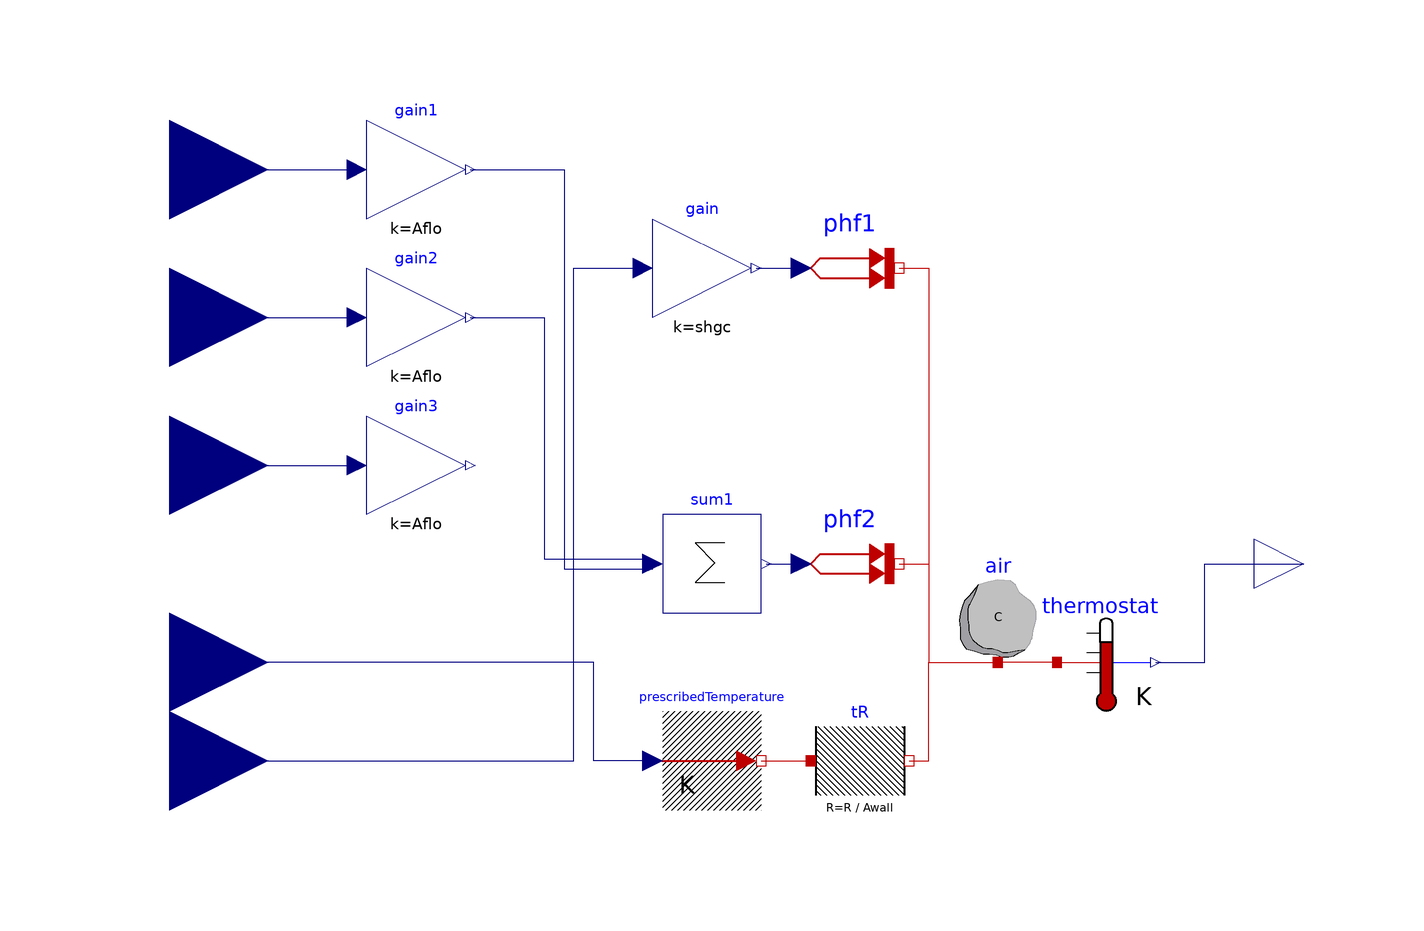

The component connection diagram of the Modelica model below, drawn from its own Placement and Line annotations.

model R1C1 "Reduced order zone model with no heating and cooling inputs"
      parameter Modelica.SIunits.Area Aflo = 48 "Floor area of zone";
      parameter Modelica.SIunits.Area Awall = 48 + 2 * 2.7 * (6 + 8) "Wall and ceiling area";
      parameter Modelica.SIunits.Volume V = 48 * 2.7 "Zone volume";
      parameter Units.ThermalResistancePerArea R = 0.01 "Resistance of zone";
      parameter Modelica.SIunits.HeatCapacity C = 1e5 "Capacitance of zone";
      parameter Real shgc = 0.8 "Solar heat gain coefficient of window";
      parameter Modelica.SIunits.Temperature T0_C = 20+273.15 "Initial temperature of C";

      Modelica.Thermal.HeatTransfer.Sensors.TemperatureSensor thermostat
        annotation (Placement(transformation(extent={{60,-30},{80,-10}})));
      Modelica.Thermal.HeatTransfer.Components.HeatCapacitor air(C=C, T(fixed=true,
            start=T0_C))
        annotation (Placement(transformation(extent={{38,-20},{58,0}})));
      Modelica.Thermal.HeatTransfer.Components.ThermalResistor tR(R=R/Awall)
        annotation (Placement(transformation(extent={{10,-50},{30,-30}})));
      Modelica.Thermal.HeatTransfer.Sources.PrescribedTemperature
        prescribedTemperature
        annotation (Placement(transformation(extent={{-20,-50},{0,-30}})));
      Modelica.Thermal.HeatTransfer.Sources.PrescribedHeatFlow phf2
        annotation (Placement(transformation(extent={{8,-10},{28,10}})));
      Modelica.Blocks.Math.Sum sum1(nin=2)
        annotation (Placement(transformation(extent={{-20,-10},{0,10}})));
      Modelica.Blocks.Math.Gain gain(k=shgc)
        annotation (Placement(transformation(extent={{-22,50},{-2,70}})));
      Modelica.Thermal.HeatTransfer.Sources.PrescribedHeatFlow phf1
        annotation (Placement(transformation(extent={{8,50},{28,70}})));
      Modelica.Blocks.Interfaces.RealOutput Tzone(unit="K")
        "Zone mean air drybulb temperature"
        annotation (Placement(transformation(extent={{100,-10},{120,10}}),
            iconTransformation(extent={{100,-10},{120,10}})));
      Modelica.Blocks.Interfaces.RealInput intRad
        "Connector of Real input signals 1"
        annotation (Placement(transformation(extent={{-140,60},{-100,100}})));
      Modelica.Blocks.Interfaces.RealInput intCon
        "Connector of Real input signals 1"
        annotation (Placement(transformation(extent={{-140,30},{-100,70}})));
      Modelica.Blocks.Interfaces.RealInput intLat
        "Connector of Real input signals 1"
        annotation (Placement(transformation(extent={{-140,0},{-100,40}})));
      Modelica.Blocks.Math.Gain gain1(k=Aflo)
        annotation (Placement(transformation(extent={{-80,70},{-60,90}})));
      Modelica.Blocks.Math.Gain gain2(k=Aflo)
        annotation (Placement(transformation(extent={{-80,40},{-60,60}})));
      Modelica.Blocks.Math.Gain gain3(k=Aflo)
        annotation (Placement(transformation(extent={{-80,10},{-60,30}})));
      Modelica.Blocks.Interfaces.RealInput weaTDryBul
        annotation (Placement(transformation(extent={{-140,-40},{-100,0}})));
      Modelica.Blocks.Interfaces.RealInput weaHGloHor
        annotation (Placement(transformation(extent={{-140,-60},{-100,-20}})));
    equation

      connect(thermostat.T,Tzone)  annotation (Line(points={{80,-20},{90,-20},{
              90,0},{110,0}},
                        color={0,0,127}));
      connect(tR.port_b, air.port) annotation (Line(points={{30,-40},{30,-40},{34,-40},
              {34,-20},{48,-20}}, color={191,0,0}));
      connect(thermostat.port, air.port)
        annotation (Line(points={{60,-20},{48,-20}}, color={191,0,0}));
      connect(prescribedTemperature.port, tR.port_a)
        annotation (Line(points={{0,-40},{0,-40},{10,-40}}, color={191,0,0}));
      connect(sum1.y, phf2.Q_flow)
        annotation (Line(points={{1,0},{4.5,0},{8,0}}, color={0,0,127}));
      connect(phf2.port, air.port) annotation (Line(points={{28,0},{28,0},{34,0},{34,
              -20},{48,-20}}, color={191,0,0}));
      connect(gain.y, phf1.Q_flow)
        annotation (Line(points={{-1,60},{8,60}}, color={0,0,127}));
      connect(phf1.port, air.port) annotation (Line(points={{28,60},{34,60},{34,-20},
              {48,-20}}, color={191,0,0}));
      connect(intRad, gain1.u)
        annotation (Line(points={{-120,80},{-101,80},{-82,80}}, color={0,0,127}));
      connect(intCon, gain2.u)
        annotation (Line(points={{-120,50},{-101,50},{-82,50}}, color={0,0,127}));
      connect(intLat, gain3.u)
        annotation (Line(points={{-120,20},{-82,20},{-82,20}}, color={0,0,127}));
      connect(gain1.y, sum1.u[1]) annotation (Line(points={{-59,80},{-40,80},{-40,-1},
              {-22,-1}}, color={0,0,127}));
      connect(gain2.y, sum1.u[2]) annotation (Line(points={{-59,50},{-44,50},{-44,1},
              {-22,1}}, color={0,0,127}));
      connect(prescribedTemperature.T, weaTDryBul)
        annotation (Line(points={{-22,-40},{-34,-40},{-34,-20},{-46,-20},{-46,
              -20},{-72,-20},{-72,-20},{-120,-20}},     color={0,0,127}));
      connect(weaHGloHor, gain.u) annotation (Line(points={{-120,-40},{-80,-40},
              {-80,-40},{-38,-40},{-38,60},{-24,60}},
                                       color={0,0,127}));
      annotation (
    experiment(
          StopTime=3.1536e+07,
          Interval=3600,
          __Dymola_Algorithm="Radau"),
    __Dymola_Commands(file="modelica://Buildings/Resources/Scripts/Dymola/ThermalZones/Detailed/Validation/BESTEST/Case600FF.mos"
            "Simulate and plot"), Documentation(info="<html>
<p>
This model is used for the test case 600FF of the BESTEST validation suite.
Case 600FF is a light-weight building.
The room temperature is free floating.
</p>
</html>",     revisions="<html>
<ul>
<li>
October 29, 2016, by Michael Wetter:<br/>
Placed a capacity at the room-facing surface
to reduce the dimension of the nonlinear system of equations,
which generally decreases computing time.<br/>
Removed the pressure drop element which is not needed.<br/>
Linearized the radiative heat transfer, which is the default in
the library, and avoids a large nonlinear system of equations.<br/>
This is for
<a href=\"https://github.com/lbl-srg/modelica-buildings/issues/565\">issue 565</a>.
</li>
<li>
December 22, 2014 by Michael Wetter:<br/>
Removed <code>Modelica.Fluid.System</code>
to address issue
<a href=\"https://github.com/lbl-srg/modelica-buildings/issues/311\">#311</a>.
</li>
<li>
October 9, 2013, by Michael Wetter:<br/>
Implemented soil properties using a record so that <code>TSol</code> and
<code>TLiq</code> are assigned.
This avoids an error when the model is checked in the pedantic mode.
</li>
<li>
July 15, 2012, by Michael Wetter:<br/>
Added reference results.
Changed implementation to make this model the base class
for all BESTEST cases.
Added computation of hourly and annual averaged room air temperature.
<li>
October 6, 2011, by Michael Wetter:<br/>
First implementation.
</li>
</ul>
</html>"),
        Icon(graphics={
            Rectangle(
              extent={{-92,92},{92,-92}},
              pattern=LinePattern.None,
              lineColor={117,148,176},
              fillColor={170,213,255},
              fillPattern=FillPattern.Sphere),
            Rectangle(
              extent={{-100,-100},{100,100}},
              lineColor={95,95,95},
              fillColor={95,95,95},
              fillPattern=FillPattern.Solid),
            Rectangle(
              extent={{-92,92},{92,-92}},
              pattern=LinePattern.None,
              lineColor={117,148,176},
              fillColor={170,213,255},
              fillPattern=FillPattern.Sphere),
            Rectangle(
              extent={{-44,42},{54,-46}},
              lineColor={0,0,0},
              fillColor={135,135,135},
              fillPattern=FillPattern.Solid),
            Text(
              extent={{-150,144},{150,104}},
              textString="%name",
              lineColor={0,0,255})}),
        __Dymola_experimentSetupOutput(events=false));
    end R1C1;